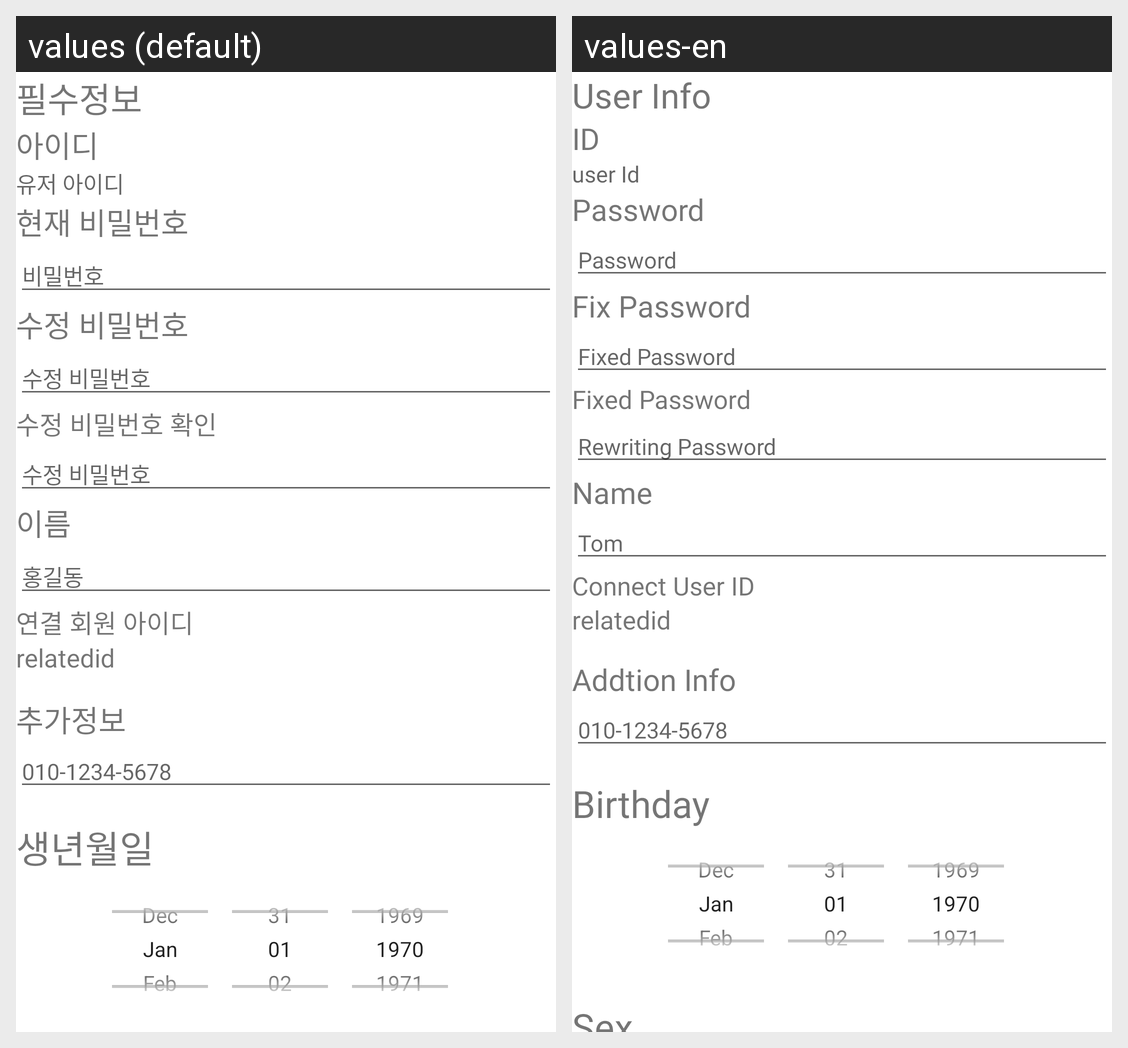

Locale-by-locale string values for the Android screen shown in this grid:
Android screen res/layout/fragment_userpage_profile.xml rendered under 2 locales, left to right: values (default), values-en. Device: Nexus 5 (rendered at 1080×1920; each locale shown at half size, 540×960, under a caption strip naming it); theme Theme.Project_Who_yak.
Strings drawn on this screen, with the default value and each locale's value (text and hints the layout hard-codes, and strings that could not be matched under every locale, appear in the picture but are not listed):

tv_essentialInfo
  values: 필수정보
  values-en: User Info

text_ID
  values: 아이디
  values-en: ID

edittext_userId
  values: 유저 아이디
  values-en: user Id

tv_nowPassword
  values: 현재 비밀번호
  values-en: Password

edittext_Password
  values: 비밀번호
  values-en: Password

tv_fixPassword
  values: 수정 비밀번호
  values-en: Fix Password

edittext_fixPassword
  values: 수정 비밀번호
  values-en: Fixed Password

tv_refixPassword
  values: 수정 비밀번호 확인
  values-en: Fixed Password

edittext_refixPassword
  values: 수정 비밀번호
  values-en: Rewriting Password

tv_name
  values: 이름
  values-en: Name

edittext_nameHint
  values: 홍길동
  values-en: Tom

edittext_CUser
  values: 연결 회원 아이디
  values-en: Connect User ID

tv_cUser_Hint
  values: relatedid
  values-en: relatedid

tv_addtionInfo
  values: 추가정보
  values-en: Addtion Info

edittext_phoneNum
  values: 010-1234-5678
  values-en: 010-1234-5678

tv_birth
  values: 생년월일
  values-en: Birthday
